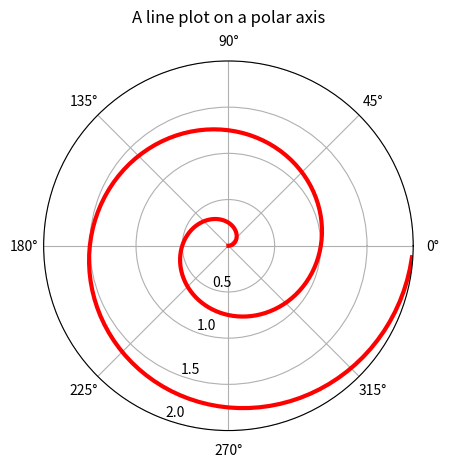

Source code (Python):
import numpy as np
import matplotlib.pyplot as plt

r = np.arange(0, 2, 0.01)
theta = 2 * np.pi * r
ax = plt.subplot(111, projection='polar')
ax.plot(theta,r,color="r",lw=3)
ax.set_rmax(2)
ax.set_rticks([0.5, 1, 1.5, 2])  #减少r向刻度
ax.set_rlabel_position(250)  #设置r向刻度标签至250度方向
ax.grid(True)
ax.set_title("A line plot on a polar axis", va='bottom')
plt.show()